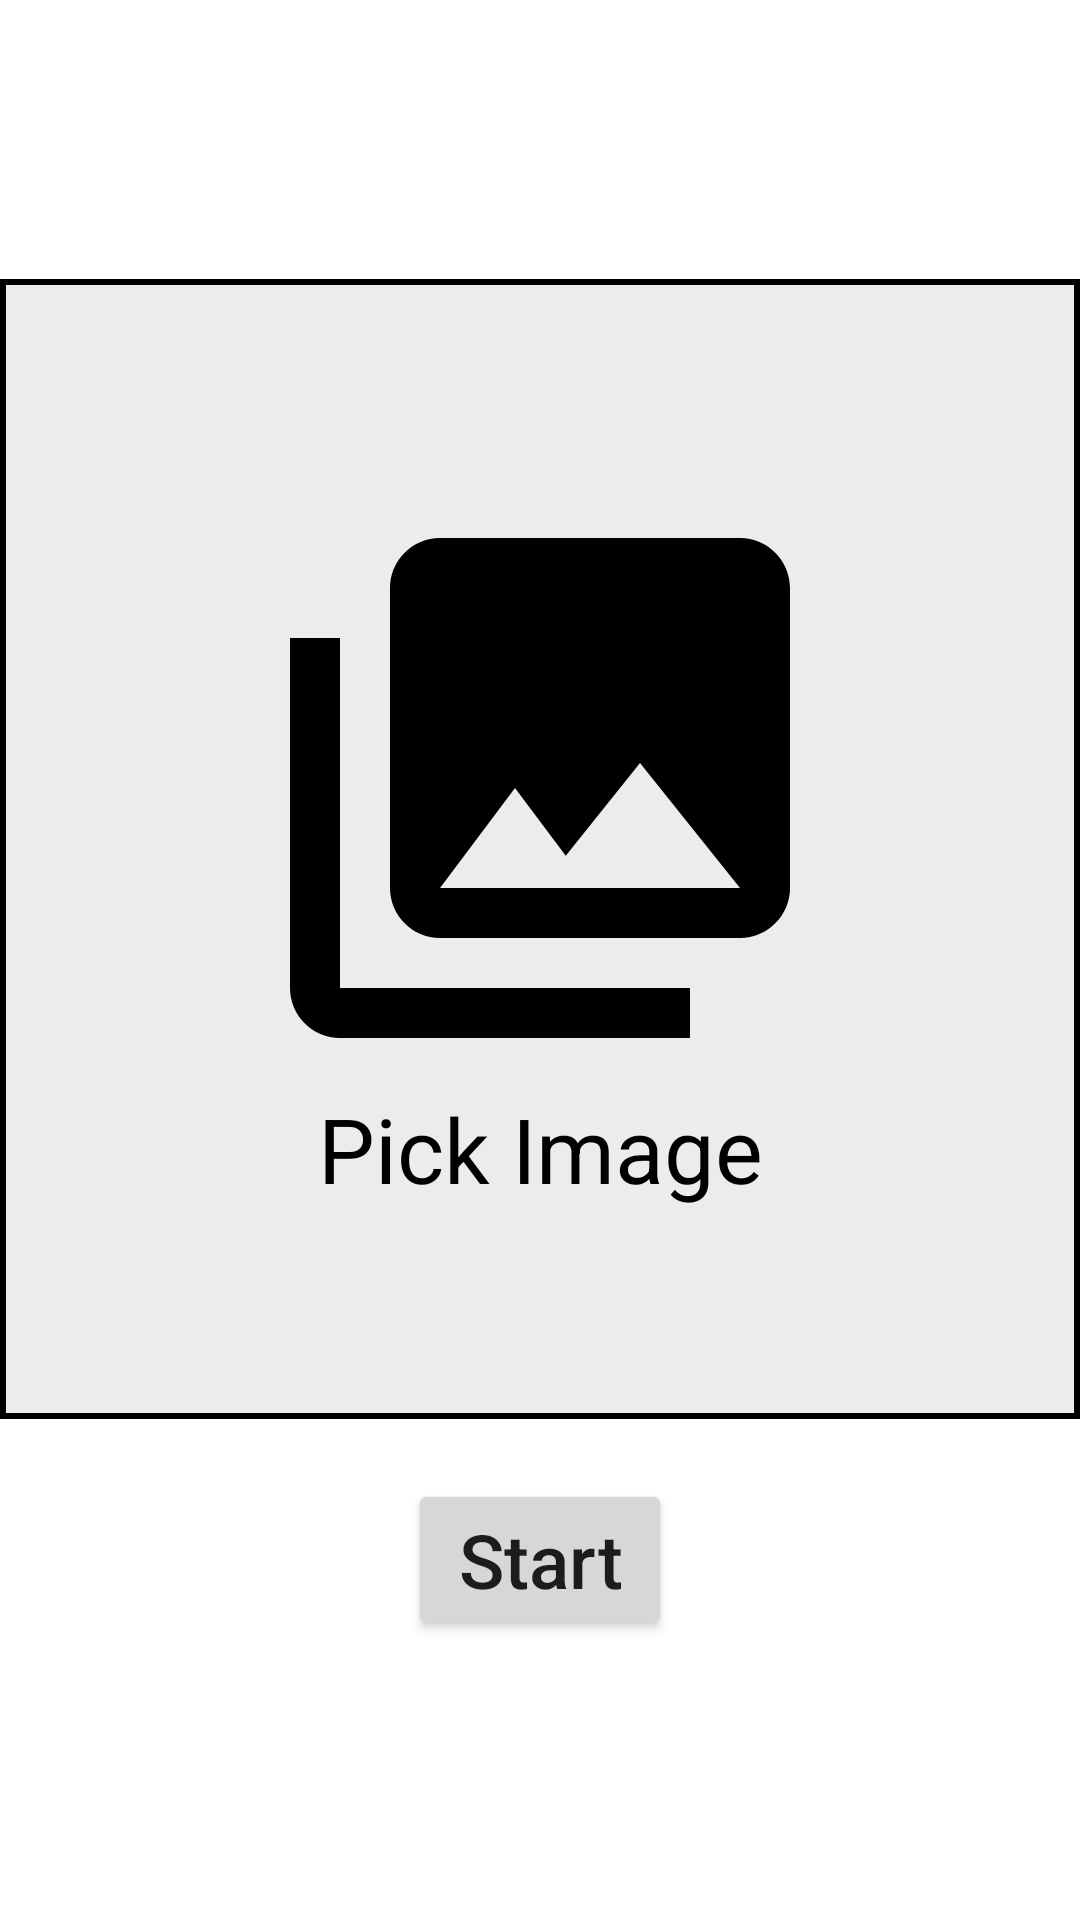

Produce the Android XML layout that renders to this screen, including the resource entries it uses.
<!-- AndroidManifest.xml: application theme Theme.PhotoPuzzle -->
<!-- res/layout/activity_main.xml -->
<?xml version="1.0" encoding="utf-8"?>
<RelativeLayout xmlns:android="http://schemas.android.com/apk/res/android"
    xmlns:app="http://schemas.android.com/apk/res-auto"
    xmlns:tools="http://schemas.android.com/tools"
    android:layout_width="match_parent"
    android:layout_height="match_parent"
    android:gravity="center"
    android:orientation="vertical"
    tools:context=".MainActivity">

    <RelativeLayout
        android:id="@+id/selectImg"
        android:layout_width="380dp"
        android:layout_height="380dp"
        android:background="@drawable/border_bg"
        android:padding="2dp">

        <TextView
            android:layout_width="wrap_content"
            android:layout_height="wrap_content"
            android:layout_centerInParent="true"
            android:text="Pick Image"
            android:textSize="30sp"
            android:textColor="@color/black"
            android:gravity="center"
            app:drawableTopCompat="@drawable/ic_baseline_photo_library_24" />

        <ImageView
            android:id="@+id/img"
            android:layout_width="match_parent"
            android:layout_height="match_parent"
            android:scaleType="centerCrop" />

    </RelativeLayout>

    <GridLayout
        android:id="@+id/grid"
        android:layout_width="380dp"
        android:layout_height="380dp"
        android:visibility="gone"
        android:padding="2dp"
        android:columnCount="3">

        <LinearLayout
            android:id="@+id/linear0"
            android:tag="h"
            android:layout_width="0dp"
            android:layout_height="0dp"
            android:background="#2A000000"
            android:layout_rowWeight="1"
            android:layout_columnWeight="1">

            <ImageView
                android:id="@+id/img0"
                android:layout_width="match_parent"
                android:layout_height="match_parent"
                android:scaleType="fitXY"/>

        </LinearLayout>

        <LinearLayout
            android:id="@+id/linear1"
            android:tag="h"
            android:layout_width="0dp"
            android:layout_height="0dp"
            android:background="#2A000000"
            android:layout_rowWeight="1"
            android:layout_columnWeight="1">

            <ImageView
                android:id="@+id/img1"
                android:layout_width="match_parent"
                android:layout_height="match_parent"
                android:scaleType="fitXY"/>

        </LinearLayout>

        <LinearLayout
            android:id="@+id/linear2"
            android:tag="h"
            android:layout_width="0dp"
            android:layout_height="0dp"
            android:background="#2A000000"
            android:layout_rowWeight="1"
            android:layout_columnWeight="1">

            <ImageView
                android:id="@+id/img2"
                android:layout_width="match_parent"
                android:layout_height="match_parent"
                android:scaleType="fitXY"/>

        </LinearLayout>

        <LinearLayout
            android:id="@+id/linear3"
            android:tag="h"
            android:layout_width="0dp"
            android:layout_height="0dp"
            android:background="#2A000000"
            android:layout_rowWeight="1"
            android:layout_columnWeight="1">

            <ImageView
                android:id="@+id/img3"
                android:layout_width="match_parent"
                android:layout_height="match_parent"
                android:scaleType="fitXY"/>

        </LinearLayout>

        <LinearLayout
            android:id="@+id/linear4"
            android:tag="h"
            android:layout_width="0dp"
            android:layout_height="0dp"
            android:background="#2A000000"
            android:layout_rowWeight="1"
            android:layout_columnWeight="1">

            <ImageView
                android:id="@+id/img4"
                android:layout_width="match_parent"
                android:layout_height="match_parent"
                android:scaleType="fitXY"/>

        </LinearLayout>

        <LinearLayout
            android:id="@+id/linear5"
            android:tag="h"
            android:layout_width="0dp"
            android:layout_height="0dp"
            android:background="#2A000000"
            android:layout_rowWeight="1"
            android:layout_columnWeight="1">

            <ImageView
                android:id="@+id/img5"
                android:layout_width="match_parent"
                android:layout_height="match_parent"
                android:scaleType="fitXY"/>

        </LinearLayout>

        <LinearLayout
            android:id="@+id/linear6"
            android:tag="h"
            android:layout_width="0dp"
            android:layout_height="0dp"
            android:background="#2A000000"
            android:layout_rowWeight="1"
            android:layout_columnWeight="1">

            <ImageView
                android:id="@+id/img6"
                android:layout_width="match_parent"
                android:layout_height="match_parent"
                android:scaleType="fitXY"/>

        </LinearLayout>

        <LinearLayout
            android:id="@+id/linear7"
            android:tag="h"
            android:layout_width="0dp"
            android:layout_height="0dp"
            android:background="#2A000000"
            android:layout_rowWeight="1"
            android:layout_columnWeight="1">

            <ImageView
                android:id="@+id/img7"
                android:layout_width="match_parent"
                android:layout_height="match_parent"
                android:scaleType="fitXY"/>

        </LinearLayout>

        <LinearLayout
            android:id="@+id/linear8"
            android:tag="h"
            android:layout_width="0dp"
            android:layout_height="0dp"
            android:background="#2A000000"
            android:layout_rowWeight="1"
            android:layout_columnWeight="1">

            <ImageView
                android:id="@+id/img8"
                android:layout_width="match_parent"
                android:layout_height="match_parent"
                android:scaleType="fitXY"/>

        </LinearLayout>

    </GridLayout>

    <Button
        android:id="@+id/startBtn"
        android:layout_width="wrap_content"
        android:layout_height="wrap_content"
        android:layout_below="@id/selectImg"
        android:layout_centerHorizontal="true"
        android:layout_marginTop="20dp"
        android:text="Start"
        android:textAllCaps="false"
        android:textSize="25sp" />

</RelativeLayout>
<!-- resources referenced by this layout -->
<resources>
  <!-- drawable border_bg (drawable) -->
  <?xml version="1.0" encoding="utf-8"?>
  <shape xmlns:android="http://schemas.android.com/apk/res/android">
  
      <stroke android:width="2dp"
              android:color="@color/black"/>
  
      <solid android:color="#75D5D5D5"/>
  
  </shape>
  <!-- drawable ic_baseline_photo_library_24 (drawable) -->
  <vector xmlns:android="http://schemas.android.com/apk/res/android"
      android:width="200dp"
      android:height="200dp"
      android:tint="#000000"
      android:viewportWidth="24"
      android:viewportHeight="24">
      <path
          android:fillColor="@android:color/white"
          android:pathData="M22,16L22,4c0,-1.1 -0.9,-2 -2,-2L8,2c-1.1,0 -2,0.9 -2,2v12c0,1.1 0.9,2 2,2h12c1.1,0 2,-0.9 2,-2zM11,12l2.03,2.71L16,11l4,5L8,16l3,-4zM2,6v14c0,1.1 0.9,2 2,2h14v-2L4,20L4,6L2,6z" />
  </vector>
  <style name="Theme.PhotoPuzzle" parent="Theme.MaterialComponents.Light.DarkActionBar">
          
          <item name="colorPrimary">@color/purple_500</item>
          <item name="colorPrimaryVariant">@color/purple_700</item>
          <item name="colorOnPrimary">@color/white</item>
          
          <item name="colorSecondary">@color/teal_200</item>
          <item name="colorSecondaryVariant">@color/teal_700</item>
          <item name="colorOnSecondary">@color/black</item>
          
          <item name="android:statusBarColor">?attr/colorPrimaryVariant</item>
          
      </style>
  <!-- not gathered from this repository: default colours our renderer supplied (Android Studio template values) -->
  <color name="purple_500">#FF6200EE</color>
  <color name="purple_700">#FF3700B3</color>
  <color name="teal_200">#FF03DAC5</color>
  <color name="teal_700">#FF018786</color>
  <color name="black">#FF000000</color>
  <color name="white">#FFFFFFFF</color>
</resources>
